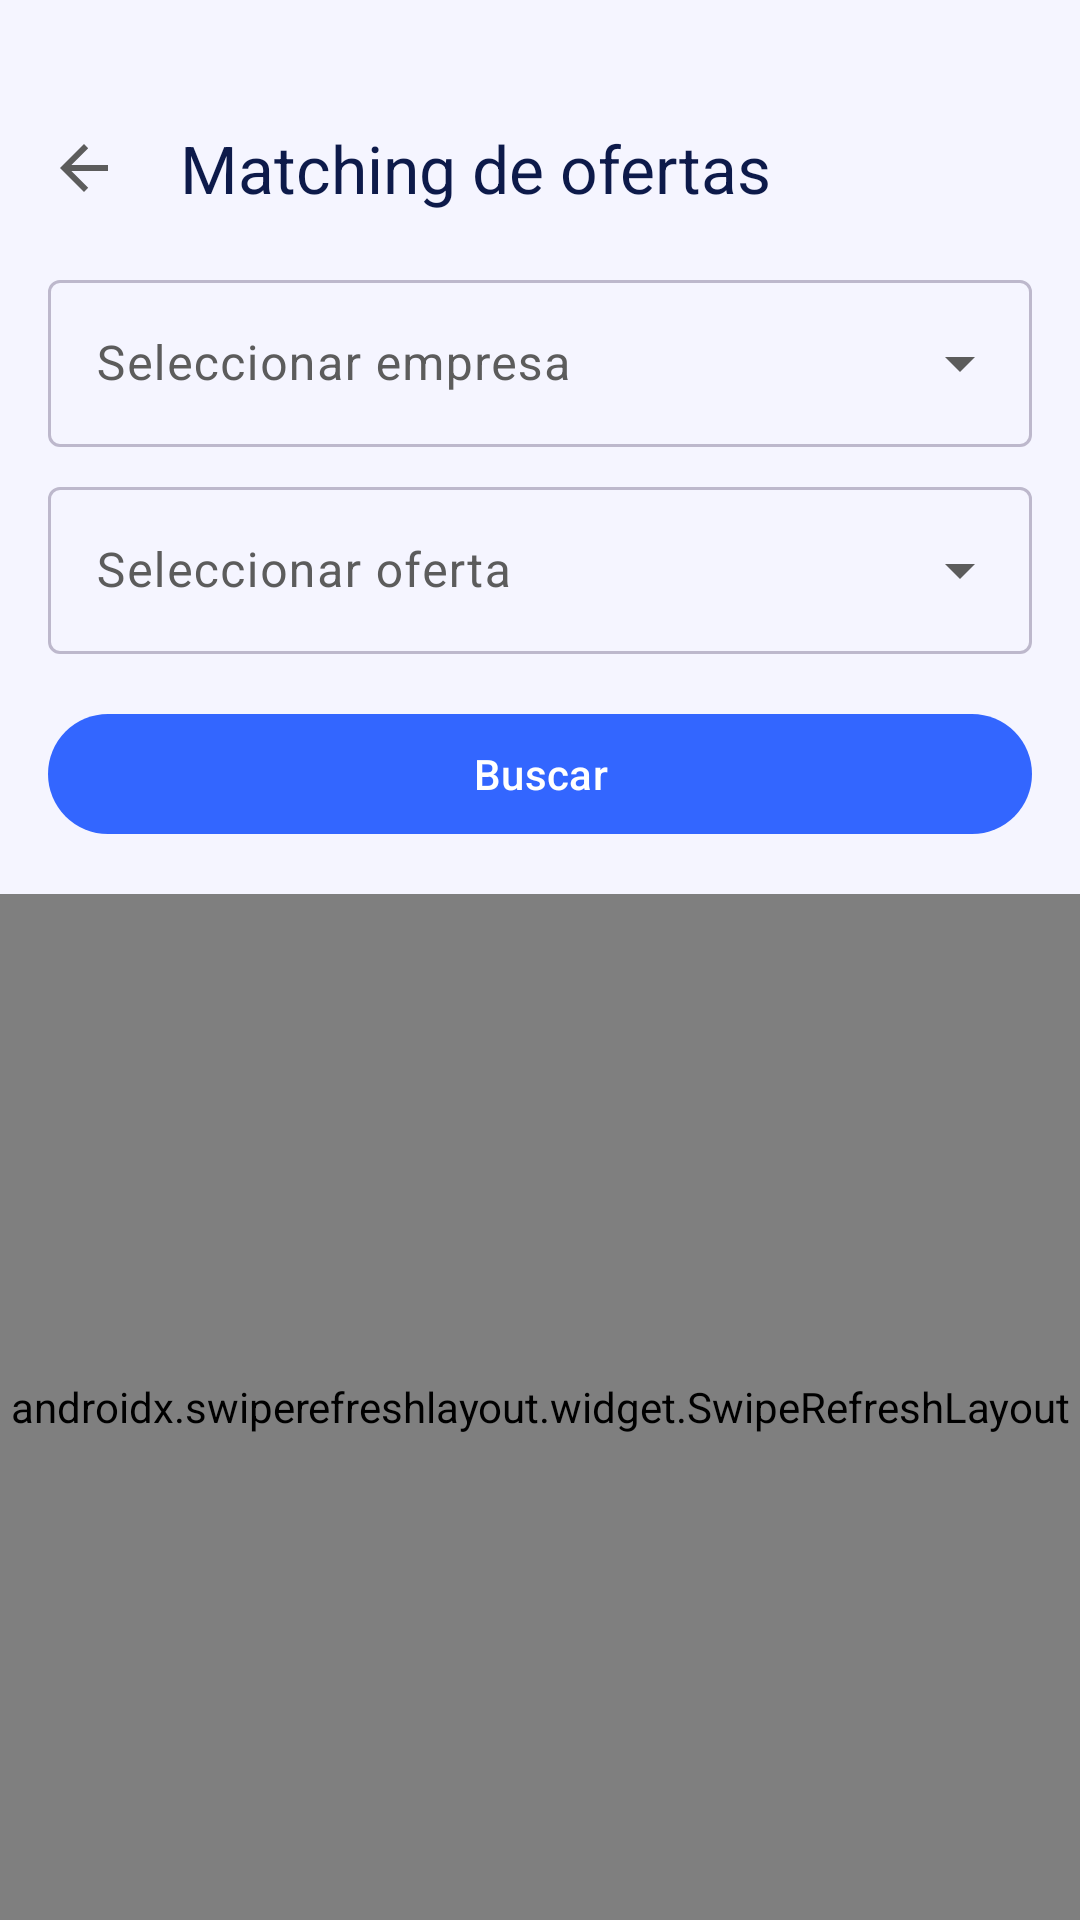

Here is an Android app screen rendered from its layout file. Give the layout XML and the strings, colors and styles it references.
<!-- AndroidManifest.xml: application theme Theme.BT -->
<!-- res/layout/fragment_servicio9.xml -->
<?xml version="1.0" encoding="utf-8"?>
<LinearLayout xmlns:android="http://schemas.android.com/apk/res/android"
    xmlns:app="http://schemas.android.com/apk/res-auto"
    android:layout_width="match_parent"
    android:layout_height="match_parent"
    android:background="?android:attr/colorBackground"
    android:orientation="vertical">

    <com.google.android.material.appbar.MaterialToolbar
        android:id="@+id/toolbar"
        android:layout_width="match_parent"
        android:layout_height="wrap_content"
        android:layout_marginTop="24dp"
        android:minHeight="?attr/actionBarSize"
        app:title="@string/s9_titulo"
        app:titleTextColor="?attr/colorOnSurface"
        app:navigationIcon="?attr/homeAsUpIndicator"
        style="@style/Widget.Material3.Toolbar" />

    <LinearLayout
        android:id="@+id/layoutOferta"
        android:layout_width="match_parent"
        android:layout_height="wrap_content"
        android:paddingHorizontal="16dp"
        android:orientation="vertical"
        android:visibility="visible">

        <com.google.android.material.textfield.TextInputLayout
            android:id="@+id/tilEmpresa"
            style="@style/Widget.Material3.TextInputLayout.OutlinedBox.ExposedDropdownMenu"
            android:layout_width="match_parent"
            android:layout_height="wrap_content"
            android:hint="@string/s9_seleccionar_empresa">

            <com.google.android.material.textfield.MaterialAutoCompleteTextView
                android:id="@+id/spEmpresa"
                android:layout_width="match_parent"
                android:layout_height="wrap_content"
                android:inputType="none" />
        </com.google.android.material.textfield.TextInputLayout>

        <com.google.android.material.textfield.TextInputLayout
            android:id="@+id/tilOferta"
            style="@style/Widget.Material3.TextInputLayout.OutlinedBox.ExposedDropdownMenu"
            android:layout_width="match_parent"
            android:layout_height="wrap_content"
            android:layout_marginTop="8dp"
            android:hint="@string/s9_seleccionar_oferta">

            <com.google.android.material.textfield.MaterialAutoCompleteTextView
                android:id="@+id/spOferta"
                android:layout_width="match_parent"
                android:layout_height="wrap_content"
                android:inputType="none" />
        </com.google.android.material.textfield.TextInputLayout>
    </LinearLayout>

    <com.google.android.material.button.MaterialButton
        android:id="@+id/btnBuscar"
        android:layout_width="match_parent"
        android:layout_height="wrap_content"
        android:layout_margin="16dp"
        android:text="@string/s9_btn_buscar" />

    <TextView
        android:id="@+id/tvResultado"
        android:layout_width="match_parent"
        android:layout_height="wrap_content"
        android:paddingHorizontal="16dp"
        android:visibility="gone" />

    <androidx.swiperefreshlayout.widget.SwipeRefreshLayout
        android:id="@+id/swipeRefresh"
        android:layout_width="match_parent"
        android:layout_height="0dp"
        android:layout_weight="1">

        <androidx.recyclerview.widget.RecyclerView
            android:id="@+id/rvResultados"
            android:layout_width="match_parent"
            android:layout_height="match_parent"
            android:clipToPadding="false"
            android:padding="8dp" />
    </androidx.swiperefreshlayout.widget.SwipeRefreshLayout>

</LinearLayout>
<!-- resources referenced by this layout -->
<resources>
  <string name="s9_btn_buscar">Buscar</string>
  <string name="s9_seleccionar_empresa">Seleccionar empresa</string>
  <string name="s9_seleccionar_oferta">Seleccionar oferta</string>
  <string name="s9_titulo">Matching de ofertas</string>
  <style name="Theme.BT" parent="Base.Theme.BT" />
  <style name="Base.Theme.BT" parent="Theme.Material3.DayNight.NoActionBar">
          <item name="android:textColor">@color/text_primary</item>
          <item name="android:textColorPrimary">@color/text_primary</item>
          <item name="android:textColorSecondary">@color/text_secondary</item>
          <item name="colorPrimary">@color/primary</item>
          <item name="colorPrimaryContainer">@color/primary_container</item>
          <item name="colorOnPrimary">@color/on_primary</item>
          <item name="colorOnPrimaryContainer">@color/on_primary_container</item>
          <item name="colorSecondary">@color/secondary</item>
          <item name="colorSecondaryContainer">@color/secondary_container</item>
          <item name="colorOnSecondary">@color/on_secondary</item>
          <item name="colorOnSecondaryContainer">@color/on_secondary_container</item>
          <item name="colorTertiary">@color/primary_variant</item>
          <item name="colorTertiaryContainer">@color/primary_container</item>
          <item name="colorError">@color/error</item>
          <item name="colorOnError">@color/on_error</item>
          <item name="android:colorBackground">@color/background_light</item>
          <item name="colorSurface">@color/surface_light</item>
          <item name="colorSurfaceVariant">@color/surface_variant_light</item>
          <item name="colorOnSurface">@color/text_primary</item>
          <item name="colorOnSurfaceVariant">@color/text_secondary</item>
          <item name="colorOutline">@color/outline</item>
          <item name="android:statusBarColor">@color/primary</item>
          <item name="android:navigationBarColor">@color/background_light</item>
          <item name="android:windowLightStatusBar">true</item>
      </style>
  <color name="text_primary">#FF0D1A4A</color>
  <color name="text_secondary">#FF5C5C5C</color>
  <color name="primary">#FF3366FF</color>
  <color name="primary_container">#FFE0E5FF</color>
  <color name="on_primary">#FFFFFFFF</color>
  <color name="on_primary_container">#FF0A1540</color>
  <color name="secondary">#FF5C7FFF</color>
  <color name="secondary_container">#FFE0E5FF</color>
  <color name="on_secondary">#FFFFFFFF</color>
  <color name="on_secondary_container">#FF0A1540</color>
  <color name="primary_variant">#FF1A4FFF</color>
  <color name="error">#FFD32F2F</color>
  <color name="on_error">#FFFFFFFF</color>
  <color name="background_light">#FFF5F5FF</color>
  <color name="surface_light">#FFFFFFFF</color>
  <color name="surface_variant_light">#FFEDF0FF</color>
  <color name="outline">#FFBDB8CC</color>
</resources>
